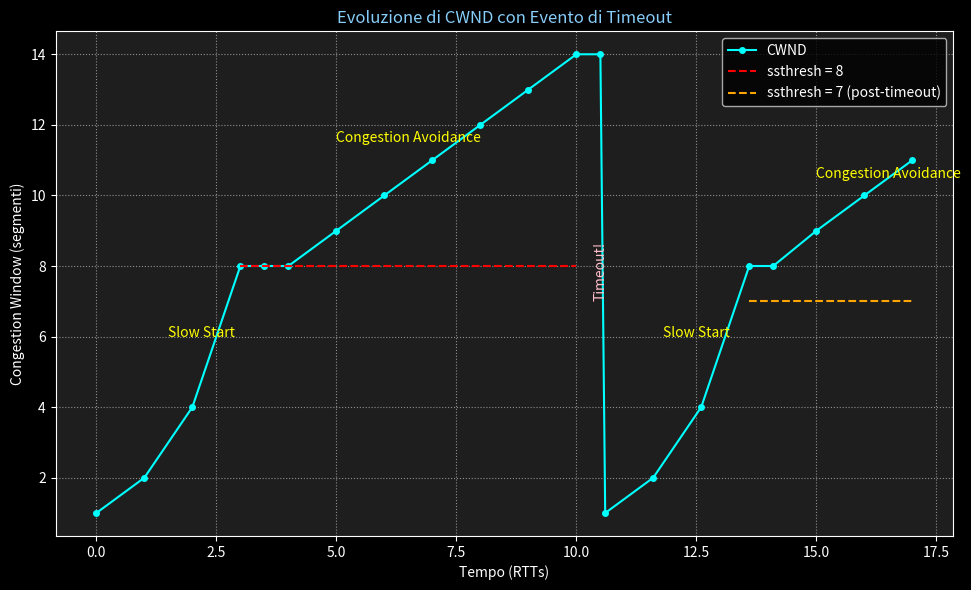
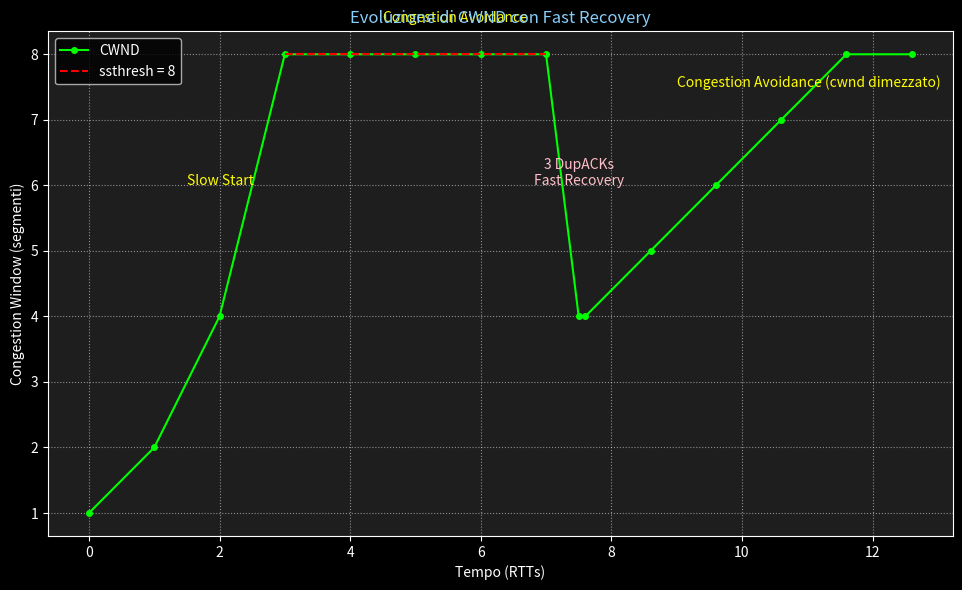

Recreate these plots in Python, in order.
import os

import matplotlib.pyplot as plt
import numpy as np

# Creare la directory images se non esiste
if not os.path.exists("images"):
    os.makedirs("images")

plt.style.use("dark_background")  # Stile scuro

# --- Grafico CWND con Timeout ---
time_timeout = np.array(
    [
        0,
        1,
        2,
        3,
        3.5,
        4,
        5,
        6,
        7,
        8,
        9,
        10,
        10.5,  # Timeout
        10.6,
        11.6,
        12.6,
        13.6,
        14.1,
        15,
        16,
        17,
    ]
)
cwnd_timeout = np.array(
    [
        1,
        2,
        4,
        8,
        8,
        8,
        9,
        10,
        11,
        12,
        13,
        14,
        14,  # Timeout -> cwnd=1
        1,
        2,
        4,
        8,
        8,
        9,
        10,
        11,
    ]
)
ssthresh_timeout_1 = 8
ssthresh_timeout_2 = 7  # ssthresh = cwnd_before_loss / 2 = 14/2

fig1, ax1 = plt.subplots(figsize=(10, 6))
ax1.plot(
    time_timeout,
    cwnd_timeout,
    marker="o",
    linestyle="-",
    color="cyan",
    markersize=4,
    label="CWND",
)
ax1.hlines(
    ssthresh_timeout_1,
    3,
    10,
    colors="red",
    linestyles="--",
    label=f"ssthresh = {ssthresh_timeout_1}",
)
ax1.hlines(
    ssthresh_timeout_2,
    13.6,
    17,
    colors="orange",
    linestyles="--",
    label=f"ssthresh = {ssthresh_timeout_2} (post-timeout)",
)

# Etichette fasi
ax1.text(1.5, 6, "Slow Start", color="yellow", fontsize=10)
ax1.text(5, 11.5, "Congestion Avoidance", color="yellow", fontsize=10)
ax1.text(
    10.5,
    7,
    "Timeout!",
    color="pink",
    fontsize=10,
    rotation=90,
    va="bottom",
    ha="center",
)
ax1.text(11.8, 6, "Slow Start", color="yellow", fontsize=10)
ax1.text(15, 10.5, "Congestion Avoidance", color="yellow", fontsize=10)


ax1.set_xlabel("Tempo (RTTs)", color="white")
ax1.set_ylabel("Congestion Window (segmenti)", color="white")
ax1.set_title("Evoluzione di CWND con Evento di Timeout", color="lightskyblue")
ax1.legend()
ax1.grid(True, linestyle=":", alpha=0.5)
ax1.tick_params(colors="white")
fig1.patch.set_facecolor("#141414")  # Sfondo del plot
ax1.set_facecolor("#1e1e1e")  # Sfondo degli assi

plt.tight_layout()
plt.savefig("images/cwnd_timeout.png", facecolor=fig1.get_facecolor())
print("Grafico cwnd_timeout.png generato.")

# --- Grafico CWND con Fast Recovery ---
time_fr = np.array(
    [
        0,
        1,
        2,
        3,
        4,
        5,
        6,
        7,
        7.5,  # Fast Retransmit/Recovery
        7.6,
        8.6,
        9.6,
        10.6,
        11.6,
        12.6,
    ]
)
cwnd_fr = np.array(
    [1, 2, 4, 8, 8, 8, 8, 8, 4, 4, 5, 6, 7, 8, 8]  # CWND si dimezza
)  # Congestion Avoidance
ssthresh_fr_1 = 8
ssthresh_fr_2 = 4  # ssthresh = cwnd_before_loss / 2 = 8/2

fig2, ax2 = plt.subplots(figsize=(10, 6))
ax2.plot(
    time_fr,
    cwnd_fr,
    marker="o",
    linestyle="-",
    color="lime",
    markersize=4,
    label="CWND",
)
ax2.hlines(
    ssthresh_fr_1,
    3,
    7,
    colors="red",
    linestyles="--",
    label=f"ssthresh = {ssthresh_fr_1}",
)
# ax2.hlines(ssthresh_fr_2, 7.6, 12.6, colors='orange', linestyles='--', label=f'new ssthresh = {ssthresh_fr_2}')

# Etichette fasi
ax2.text(1.5, 6, "Slow Start", color="yellow", fontsize=10)
ax2.text(4.5, 8.5, "Congestion Avoidance", color="yellow", fontsize=10)
ax2.text(7.5, 6, "3 DupACKs\nFast Recovery", color="pink", fontsize=10, ha="center")
ax2.text(9, 7.5, "Congestion Avoidance (cwnd dimezzato)", color="yellow", fontsize=10)


ax2.set_xlabel("Tempo (RTTs)", color="white")
ax2.set_ylabel("Congestion Window (segmenti)", color="white")
ax2.set_title("Evoluzione di CWND con Fast Recovery", color="lightskyblue")
ax2.legend()
ax2.grid(True, linestyle=":", alpha=0.5)
ax2.tick_params(colors="white")
fig2.patch.set_facecolor("#141414")
ax2.set_facecolor("#1e1e1e")

plt.tight_layout()
plt.savefig("images/cwnd_fastrecovery.png", facecolor=fig2.get_facecolor())
print("Grafico cwnd_fastrecovery.png generato.")

# plt.show() # Opzionale, per vedere i grafici


def generate_tdm_graph(filename="tdm_multiplexing.png"):
    """
    Generates a 3D graph illustrating Time Division Multiplexing (TDM).
    Shows input signals stacked on Z-axis and the multiplexed output
    as segments on a lower Z-level, transmitted sequentially over time.
    """
    fig = plt.figure(figsize=(12, 8))
    ax = fig.add_subplot(111, projection="3d")
    plt.style.use("dark_background")  # Modern dark background

    # --- Parameters for TDM ---
    total_time = 4  # seconds
    num_samples = 400
    t = np.linspace(0, total_time, num_samples)

    # Define individual signals
    signal_colors = ["red", "green", "blue", "orange"]
    signal_labels = [
        "Signal A (1Hz)",
        "Signal B (2Hz)",
        "Signal C (3Hz)",
        "Signal D (4Hz)",
    ]
    frequencies = [1, 2, 3, 4]
    num_signals = len(frequencies)

    # Z-axis for input signals (representing distinct "Source" levels)
    input_z_levels = np.linspace(2.5, 0.5, num_signals)  # Higher Z for first signal

    # Plotting individual input signals
    for i in range(num_signals):
        sig = np.sin(2 * np.pi * frequencies[i] * t)
        ax.plot(
            t,
            [input_z_levels[i]] * num_samples,
            sig,
            color=signal_colors[i],
            label=signal_labels[i],
            linewidth=1.5,
            alpha=0.8,
        )

    # --- Constructing the multiplexed output ---
    output_z_level = -1.0  # Z-axis for the multiplexed output
    time_points_per_slot = num_samples // num_signals

    # Plotting segments of the multiplexed signal
    # The following lists were declared but never used, so they are removed.
    # multiplexed_t = []
    # multiplexed_sig = []
    # multiplexed_colors = []

    for i in range(num_signals):
        start_idx = i * time_points_per_slot
        end_idx = (i + 1) * time_points_per_slot

        # Ensure the last segment goes to the end of time
        if i == num_signals - 1:
            segment_t = t[start_idx:]
            segment_sig = np.sin(2 * np.pi * frequencies[i] * segment_t)
        else:
            segment_t = t[start_idx:end_idx]
            segment_sig = np.sin(2 * np.pi * frequencies[i] * segment_t)

        ax.plot(
            segment_t,
            [output_z_level] * len(segment_t),
            segment_sig,
            color=signal_colors[i],
            linewidth=3,
            alpha=0.9,
            label=(
                f'Output Slot {i+1} (from {signal_labels[i].split(" ")[0]})'
                if i == 0
                else None
            ),
        )  # Label only first output segment

        # Optional: Add small vertical lines to indicate time slot boundaries
        if i < num_signals - 1:
            ax.plot(
                [t[end_idx], t[end_idx]],
                [output_z_level, output_z_level],
                [-1.2, 1.2],
                color="gray",
                linestyle="--",
                linewidth=0.8,
                alpha=0.6,
            )

    # --- Set up the plot ---
    ax.set_xlabel("Time (s)", labelpad=15, fontsize=12, color="white")
    ax.set_ylabel("Channel / Source Level", labelpad=15, fontsize=12, color="white")
    ax.set_zlabel("Amplitude", labelpad=15, fontsize=12, color="white")
    ax.set_title("Time Division Multiplexing (TDM)", fontsize=16, color="white")

    # Customize Y-axis ticks to show meaning
    y_tick_positions = [output_z_level] + list(input_z_levels)
    y_tick_labels = ["Multiplexed Output"] + [
        f"Source {chr(65+i)}" for i in range(num_signals)
    ]
    ax.set_yticks(y_tick_positions)
    ax.set_yticklabels(y_tick_labels, fontsize=10, color="white")
    ax.tick_params(axis="x", colors="white")
    ax.tick_params(axis="z", colors="white")

    ax.set_ylim(min(y_tick_positions) - 0.5, max(y_tick_positions) + 0.5)
    ax.set_zlim(-1.5, 1.5)
    ax.set_xlim(0, total_time)

    # Adjust view angle for better 3D visualization
    ax.view_init(elev=25, azim=-60)

    # Add a legend for the input signals
    ax.legend(
        loc="upper right",
        bbox_to_anchor=(1.25, 0.95),
        frameon=False,
        fontsize=10,
        facecolor="none",
        edgecolor="none",
        labelcolor="white",
    )

    plt.tight_layout()
    plt.savefig(f"images/{filename}", dpi=300, bbox_inches="tight", transparent=True)
    print(f"Generated {filename}")
    plt.close()


def generate_tfdm_graph(filename="tfdm_multiplexing.png"):
    """
    Generates a 3D graph illustrating Time and Frequency Division Multiplexing (TFDM).
    Shows different signals as peaks in the Time-Frequency-Amplitude space.
    """
    fig = plt.figure(figsize=(12, 8))
    ax = fig.add_subplot(111, projection="3d")
    plt.style.use("dark_background")  # Modern dark background

    # --- Parameters for TFDM ---
    time_res = 200  # number of points for time axis
    freq_res = 150  # number of points for frequency axis

    t = np.linspace(0, 5, time_res)  # Time (X-axis)
    f = np.linspace(0, 10, freq_res)  # Frequency (Y-axis)
    T, F = np.meshgrid(t, f)

    # Initialize amplitude/power (Z-axis) to zeros
    Z = np.zeros_like(T)

    # Define individual signals as Gaussian bumps in Time-Frequency space
    # (t_center, f_center, t_std_dev, f_std_dev, amplitude)
    signals = [
        (1.0, 2.0, 0.2, 0.5, 1.0),  # Signal 1: Early time, low freq
        (2.5, 7.0, 0.2, 0.5, 1.0),  # Signal 2: Mid time, high freq
        (
            1.5,
            4.0,
            0.2,
            0.5,
            1.0,
        ),  # Signal 3: Overlaps in time with S1, but different freq
        (4.0, 3.0, 0.2, 0.5, 1.0),  # Signal 4: Late time, mid freq (distinct from S3)
        (2.0, 8.5, 0.2, 0.5, 1.0),  # Signal 5: Overlaps in time with S2, different freq
    ]

    # Add each signal's "power" to the Z-matrix
    for tc, fc, ts, fs, amp in signals:
        Z += amp * np.exp(-((T - tc) ** 2 / (2 * ts**2) + (F - fc) ** 2 / (2 * fs**2)))

    # --- Plotting the 3D surface ---
    surf = ax.plot_surface(T, F, Z, cmap="viridis", edgecolor="none", alpha=0.9)

    # --- Set up the plot ---
    ax.set_xlabel("Time (s)", labelpad=15, fontsize=12, color="white")
    ax.set_ylabel("Frequency (Hz)", labelpad=15, fontsize=12, color="white")
    ax.set_zlabel("Amplitude / Power", labelpad=15, fontsize=12, color="white")
    ax.set_title(
        "Time and Frequency Division Multiplexing (TFDM)", fontsize=16, color="white"
    )

    ax.tick_params(axis="x", colors="white")
    ax.tick_params(axis="y", colors="white")
    ax.tick_params(axis="z", colors="white")

    ax.set_zlim(0, 1.2)  # Set Z-axis limit
    ax.set_xlim(0, 5)
    ax.set_ylim(0, 10)

    # Adjust view angle for better 3D visualization
    ax.view_init(elev=35, azim=-120)

    # Add a color bar
    cbar = fig.colorbar(surf, shrink=0.5, aspect=10, pad=0.1)
    cbar.set_label("Signal Intensity", color="white", fontsize=10)
    cbar.ax.yaxis.set_tick_params(color="white")
    plt.setp(plt.getp(cbar.ax.axes, "yticklabels"), color="white")

    plt.tight_layout()
    plt.savefig(f"images/{filename}", dpi=300, bbox_inches="tight", transparent=True)
    print(f"Generated {filename}")
    plt.close()


generate_tdm_graph()
generate_tfdm_graph()
